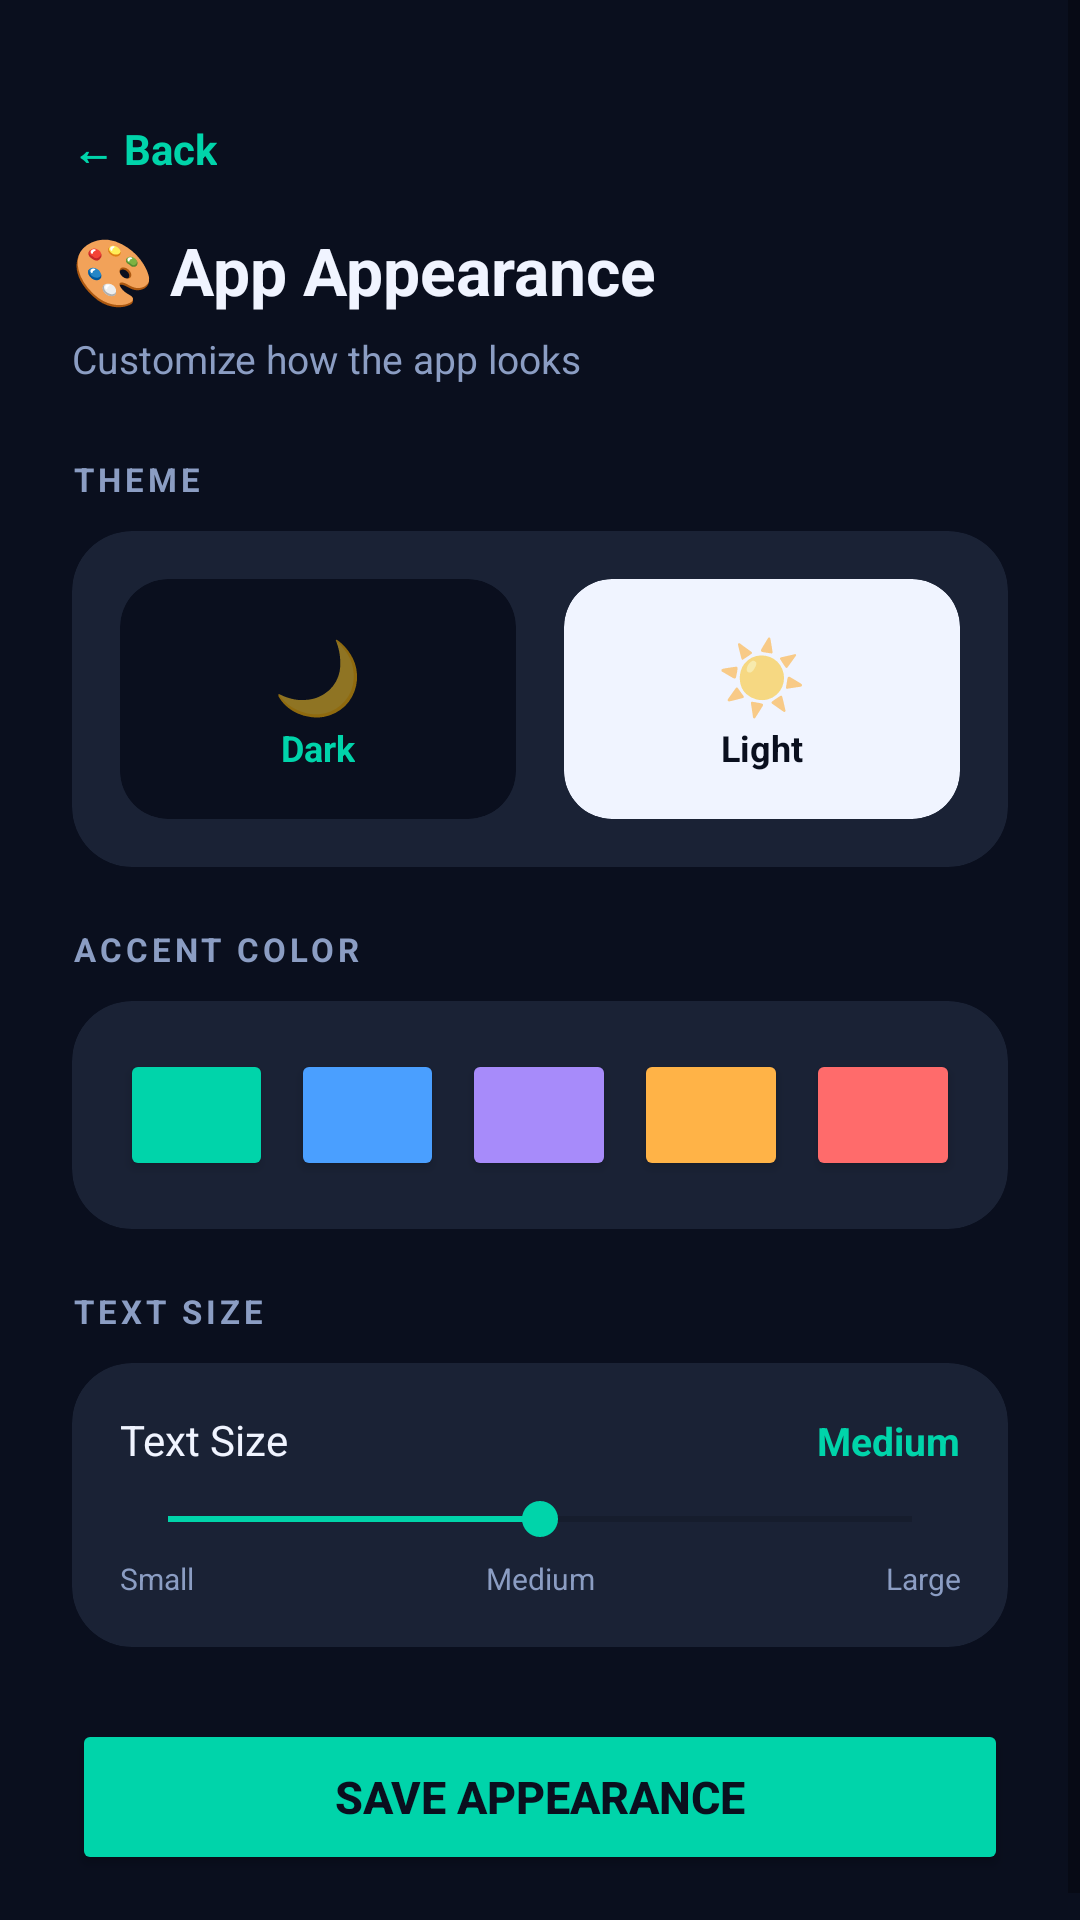

Here is an Android app screen rendered from its layout file. Give the layout XML and the strings, colors and styles it references.
<!-- AndroidManifest.xml: application theme Theme.MediTrackPro -->
<!-- res/layout/activity_app_appearance.xml -->
<?xml version="1.0" encoding="utf-8"?>
<ScrollView xmlns:android="http://schemas.android.com/apk/res/android"
    xmlns:app="http://schemas.android.com/apk/res-auto"
    android:layout_width="match_parent"
    android:layout_height="match_parent"
    android:background="@color/bg_dark"
    android:fillViewport="true">

    <LinearLayout
        android:layout_width="match_parent"
        android:layout_height="wrap_content"
        android:orientation="vertical"
        android:padding="24dp">

        <TextView
            android:id="@+id/tvBack"
            android:layout_width="wrap_content"
            android:layout_height="wrap_content"
            android:layout_marginTop="16dp"
            android:layout_marginBottom="16dp"
            android:text="← Back"
            android:textColor="@color/accent"
            android:textSize="14sp"
            android:textStyle="bold" />

        <TextView
            android:layout_width="wrap_content"
            android:layout_height="wrap_content"
            android:layout_marginBottom="6dp"
            android:text="🎨 App Appearance"
            android:textColor="@color/text_primary"
            android:textSize="22sp"
            android:textStyle="bold" />

        <TextView
            android:layout_width="wrap_content"
            android:layout_height="wrap_content"
            android:layout_marginBottom="24dp"
            android:text="Customize how the app looks"
            android:textColor="@color/text_secondary"
            android:textSize="13sp" />

        
        <TextView
            android:layout_width="wrap_content"
            android:layout_height="wrap_content"
            android:layout_marginBottom="10dp"
            android:letterSpacing="0.12"
            android:text="THEME"
            android:textColor="@color/text_secondary"
            android:textSize="11sp"
            android:textStyle="bold" />

        <androidx.cardview.widget.CardView
            android:layout_width="match_parent"
            android:layout_height="wrap_content"
            android:layout_marginBottom="20dp"
            app:cardBackgroundColor="@color/card"
            app:cardCornerRadius="20dp"
            app:cardElevation="0dp">

            <LinearLayout
                android:layout_width="match_parent"
                android:layout_height="wrap_content"
                android:orientation="vertical"
                android:padding="16dp">

                <LinearLayout
                    android:layout_width="match_parent"
                    android:layout_height="wrap_content"
                    android:orientation="horizontal"
                    android:weightSum="2">

                    
                    <androidx.cardview.widget.CardView
                        android:id="@+id/cardDarkTheme"
                        android:layout_width="0dp"
                        android:layout_height="80dp"
                        android:layout_marginEnd="8dp"
                        android:layout_weight="1"
                        app:cardBackgroundColor="#0A0F1E"
                        app:cardCornerRadius="16dp"
                        app:cardElevation="0dp">
                        <LinearLayout android:layout_width="match_parent" android:layout_height="match_parent" android:gravity="center" android:orientation="vertical">
                            <TextView android:layout_width="wrap_content" android:layout_height="wrap_content" android:text="🌙" android:textSize="24sp"/>
                            <TextView android:layout_width="wrap_content" android:layout_height="wrap_content" android:text="Dark" android:textColor="@color/accent" android:textSize="12sp" android:textStyle="bold"/>
                        </LinearLayout>
                    </androidx.cardview.widget.CardView>

                    
                    <androidx.cardview.widget.CardView
                        android:id="@+id/cardLightTheme"
                        android:layout_width="0dp"
                        android:layout_height="80dp"
                        android:layout_marginStart="8dp"
                        android:layout_weight="1"
                        app:cardBackgroundColor="#F0F4FF"
                        app:cardCornerRadius="16dp"
                        app:cardElevation="0dp">
                        <LinearLayout android:layout_width="match_parent" android:layout_height="match_parent" android:gravity="center" android:orientation="vertical">
                            <TextView android:layout_width="wrap_content" android:layout_height="wrap_content" android:text="☀️" android:textSize="24sp"/>
                            <TextView android:layout_width="wrap_content" android:layout_height="wrap_content" android:text="Light" android:textColor="#0A0F1E" android:textSize="12sp" android:textStyle="bold"/>
                        </LinearLayout>
                    </androidx.cardview.widget.CardView>

                </LinearLayout>

            </LinearLayout>

        </androidx.cardview.widget.CardView>

        
        <TextView
            android:layout_width="wrap_content"
            android:layout_height="wrap_content"
            android:layout_marginBottom="10dp"
            android:letterSpacing="0.12"
            android:text="ACCENT COLOR"
            android:textColor="@color/text_secondary"
            android:textSize="11sp"
            android:textStyle="bold" />

        <androidx.cardview.widget.CardView
            android:layout_width="match_parent"
            android:layout_height="wrap_content"
            android:layout_marginBottom="20dp"
            app:cardBackgroundColor="@color/card"
            app:cardCornerRadius="20dp"
            app:cardElevation="0dp">

            <LinearLayout
                android:layout_width="match_parent"
                android:layout_height="wrap_content"
                android:orientation="horizontal"
                android:padding="16dp"
                android:weightSum="5">

                <Button android:id="@+id/colorGreen" android:layout_width="0dp" android:layout_height="44dp" android:layout_weight="1" android:layout_marginEnd="6dp" android:backgroundTint="#00D4AA" android:text=""/>
                <Button android:id="@+id/colorBlue" android:layout_width="0dp" android:layout_height="44dp" android:layout_weight="1" android:layout_marginEnd="6dp" android:backgroundTint="#4A9FFF" android:text=""/>
                <Button android:id="@+id/colorPurple" android:layout_width="0dp" android:layout_height="44dp" android:layout_weight="1" android:layout_marginEnd="6dp" android:backgroundTint="#A78BFA" android:text=""/>
                <Button android:id="@+id/colorOrange" android:layout_width="0dp" android:layout_height="44dp" android:layout_weight="1" android:layout_marginEnd="6dp" android:backgroundTint="#FFB347" android:text=""/>
                <Button android:id="@+id/colorRed" android:layout_width="0dp" android:layout_height="44dp" android:layout_weight="1" android:backgroundTint="#FF6B6B" android:text=""/>

            </LinearLayout>

        </androidx.cardview.widget.CardView>

        
        <TextView
            android:layout_width="wrap_content"
            android:layout_height="wrap_content"
            android:layout_marginBottom="10dp"
            android:letterSpacing="0.12"
            android:text="TEXT SIZE"
            android:textColor="@color/text_secondary"
            android:textSize="11sp"
            android:textStyle="bold" />

        <androidx.cardview.widget.CardView
            android:layout_width="match_parent"
            android:layout_height="wrap_content"
            android:layout_marginBottom="24dp"
            app:cardBackgroundColor="@color/card"
            app:cardCornerRadius="20dp"
            app:cardElevation="0dp">

            <LinearLayout
                android:layout_width="match_parent"
                android:layout_height="wrap_content"
                android:orientation="vertical"
                android:padding="16dp">

                <LinearLayout
                    android:layout_width="match_parent"
                    android:layout_height="wrap_content"
                    android:orientation="horizontal"
                    android:layout_marginBottom="8dp">
                    <TextView android:layout_width="0dp" android:layout_height="wrap_content" android:layout_weight="1" android:text="Text Size" android:textColor="@color/text_primary" android:textSize="14sp"/>
                    <TextView android:id="@+id/tvTextSizeValue" android:layout_width="wrap_content" android:layout_height="wrap_content" android:text="Medium" android:textColor="@color/accent" android:textSize="13sp" android:textStyle="bold"/>
                </LinearLayout>

                <SeekBar
                    android:id="@+id/seekTextSize"
                    android:layout_width="match_parent"
                    android:layout_height="wrap_content"
                    android:max="2"
                    android:progress="1"
                    android:progressTint="@color/accent"
                    android:thumbTint="@color/accent"/>

                <LinearLayout android:layout_width="match_parent" android:layout_height="wrap_content" android:orientation="horizontal" android:layout_marginTop="4dp">
                    <TextView android:layout_width="0dp" android:layout_height="wrap_content" android:layout_weight="1" android:text="Small" android:textColor="@color/text_secondary" android:textSize="10sp"/>
                    <TextView android:layout_width="0dp" android:layout_height="wrap_content" android:layout_weight="1" android:gravity="center" android:text="Medium" android:textColor="@color/text_secondary" android:textSize="10sp"/>
                    <TextView android:layout_width="0dp" android:layout_height="wrap_content" android:layout_weight="1" android:gravity="end" android:text="Large" android:textColor="@color/text_secondary" android:textSize="10sp"/>
                </LinearLayout>

            </LinearLayout>

        </androidx.cardview.widget.CardView>

        <Button
            android:id="@+id/btnSaveAppearance"
            android:layout_width="match_parent"
            android:layout_height="52dp"
            android:backgroundTint="@color/accent"
            android:text="Save Appearance"
            android:textColor="@color/bg_dark"
            android:textSize="15sp"
            android:textStyle="bold" />

    </LinearLayout>

</ScrollView>
<!-- resources referenced by this layout -->
<resources>
  <color name="accent">#00D4AA</color>
  <color name="bg_dark">#0A0F1E</color>
  <color name="card">#1A2235</color>
  <color name="text_primary">#F0F4FF</color>
  <color name="text_secondary">#8B9DC3</color>
  <style name="Theme.MediTrackPro" parent="Theme.MaterialComponents.DayNight.NoActionBar">
          <item name="colorPrimary">@color/accent</item>
          <item name="colorPrimaryVariant">@color/surface</item>
          <item name="colorOnPrimary">@color/bg_dark</item>
          <item name="android:windowBackground">@color/bg_dark</item>
          <item name="android:statusBarColor">@color/bg_dark</item>
          <item name="android:navigationBarColor">@color/surface</item>
      </style>
  <color name="surface">#111827</color>
</resources>
